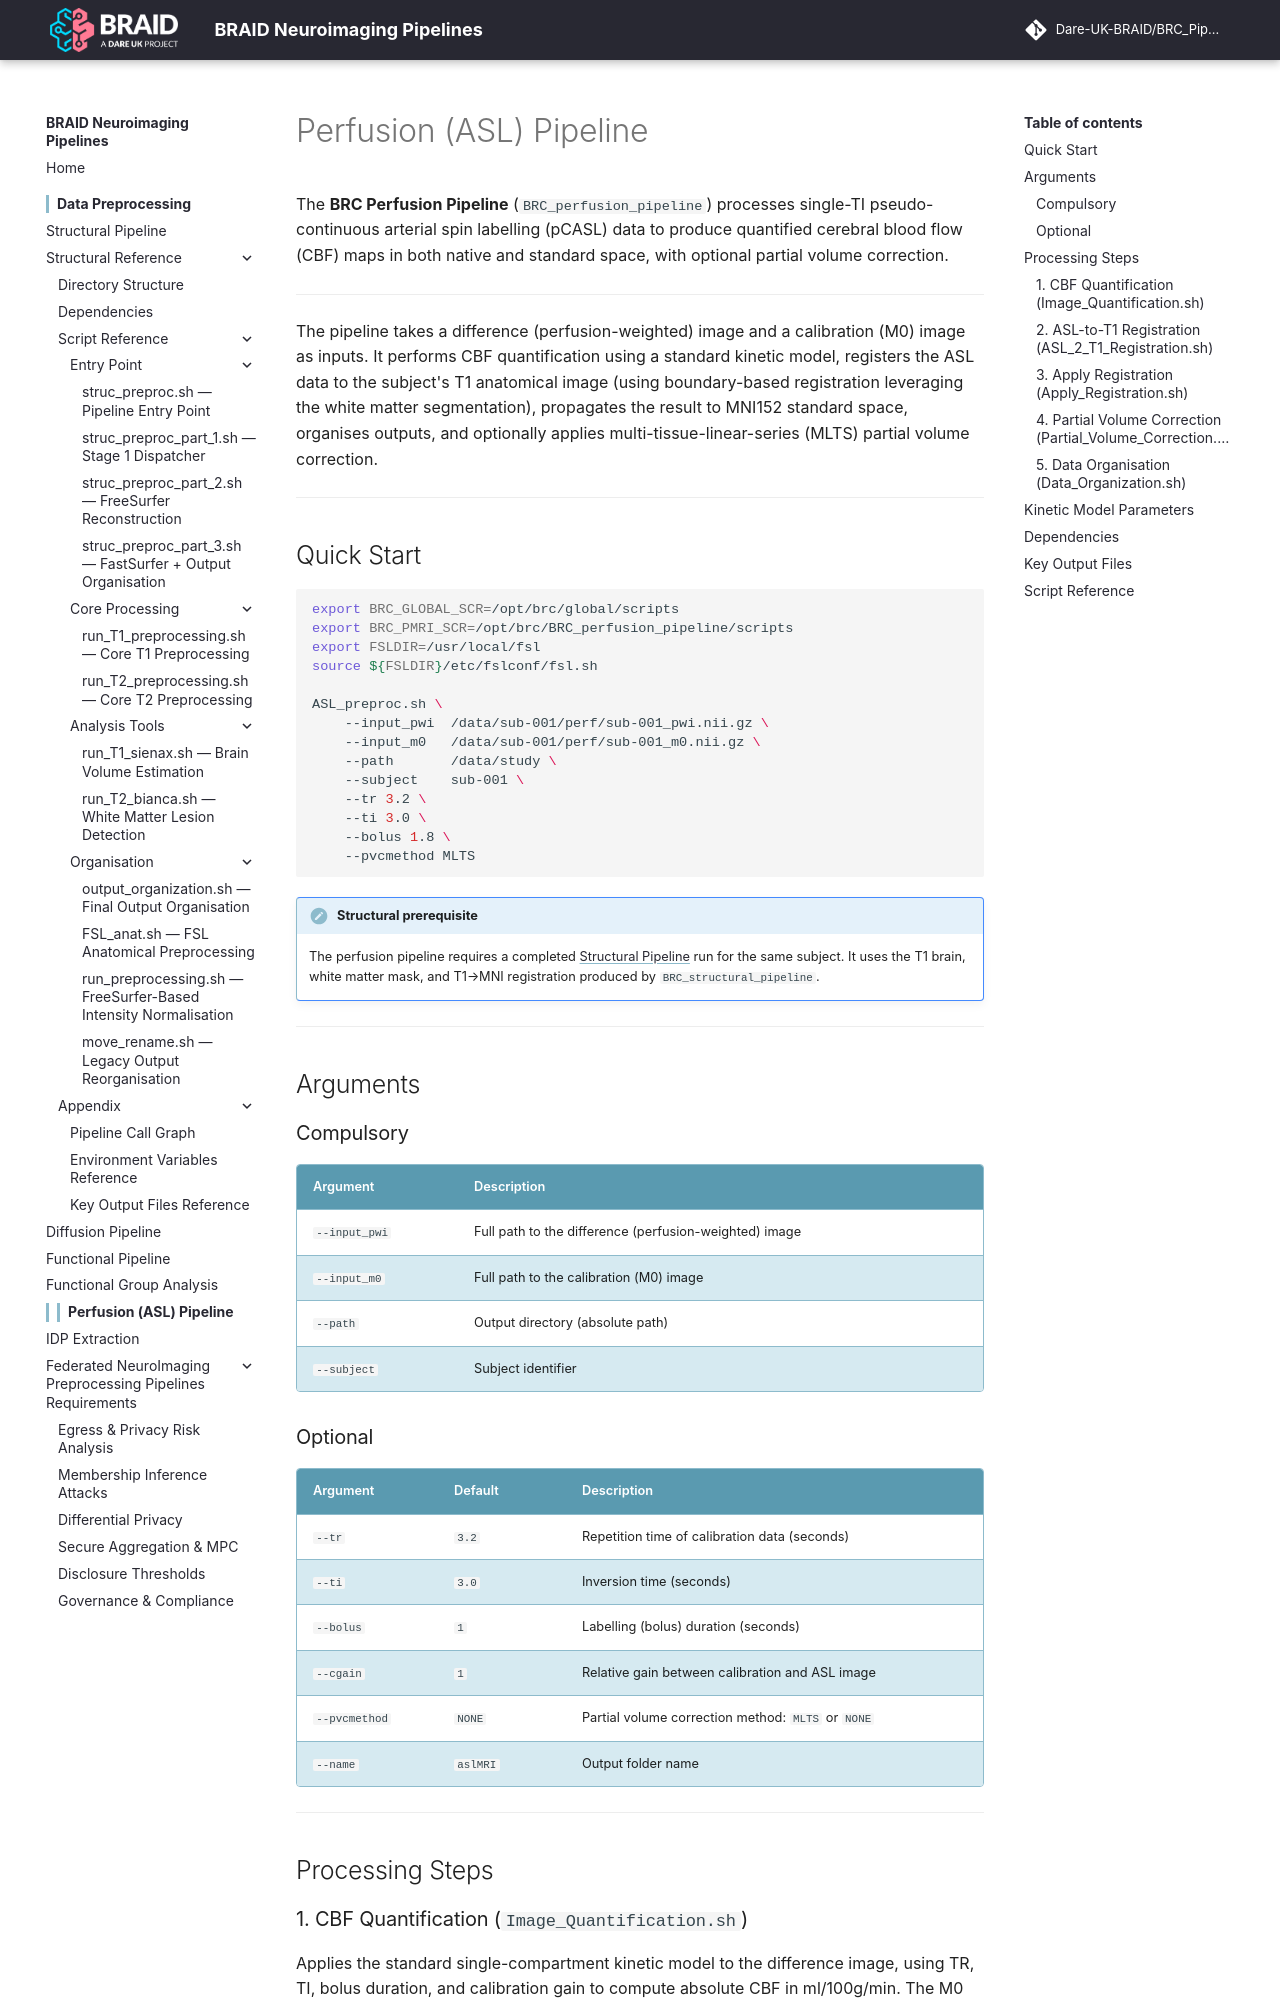

repository: Dare-UK-BRAID/BRC_Pipeline · page: perfusion/index.html · generator: mkdocs

# Perfusion (ASL) Pipeline

The **BRC Perfusion Pipeline** (`BRC_perfusion_pipeline`) processes single-TI pseudo-continuous arterial spin labelling (pCASL) data to produce quantified cerebral blood flow (CBF) maps in both native and standard space, with optional partial volume correction.

---


The pipeline takes a difference (perfusion-weighted) image and a calibration (M0) image as inputs. It performs CBF quantification using a standard kinetic model, registers the ASL data to the subject's T1 anatomical image (using boundary-based registration leveraging the white matter segmentation), propagates the result to MNI152 standard space, organises outputs, and optionally applies multi-tissue-linear-series (MLTS) partial volume correction.

---

## Quick Start

```bash
export BRC_GLOBAL_SCR=/opt/brc/global/scripts
export BRC_PMRI_SCR=/opt/brc/BRC_perfusion_pipeline/scripts
export FSLDIR=/usr/local/fsl
source ${FSLDIR}/etc/fslconf/fsl.sh

ASL_preproc.sh \
    --input_pwi  /data/sub-001/perf/sub-001_pwi.nii.gz \
    --input_m0   /data/sub-001/perf/sub-001_m0.nii.gz \
    --path       /data/study \
    --subject    sub-001 \
    --tr 3.2 \
    --ti 3.0 \
    --bolus 1.8 \
    --pvcmethod MLTS
```

!!! note "Structural prerequisite"
    The perfusion pipeline requires a completed [Structural Pipeline](../pipeline/overview.md) run for the same subject. It uses the T1 brain, white matter mask, and T1→MNI registration produced by `BRC_structural_pipeline`.

---

## Arguments

### Compulsory

| Argument | Description |
|----------|-------------|
| `--input_pwi` | Full path to the difference (perfusion-weighted) image |
| `--input_m0` | Full path to the calibration (M0) image |
| `--path` | Output directory (absolute path) |
| `--subject` | Subject identifier |

### Optional

| Argument | Default | Description |
|----------|---------|-------------|
| `--tr` | `3.2` | Repetition time of calibration data (seconds) |
| `--ti` | `3.0` | Inversion time (seconds) |
| `--bolus` | `1` | Labelling (bolus) duration (seconds) |
| `--cgain` | `1` | Relative gain between calibration and ASL image |
| `--pvcmethod` | `NONE` | Partial volume correction method: `MLTS` or `NONE` |
| `--name` | `aslMRI` | Output folder name |

---

## Processing Steps
